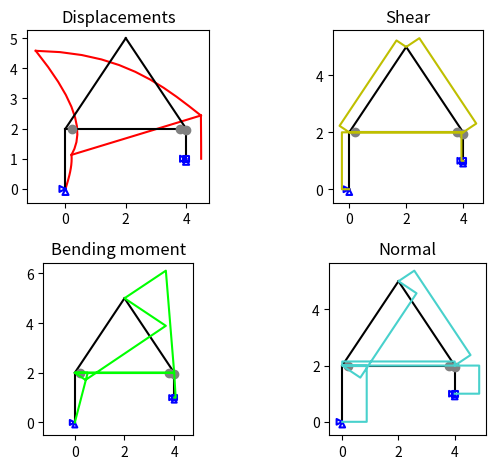

Reproduce this figure in Python.
# This program solves plane frames with hinges and support displacements.
# The structure is solved by using direct stiffness method.
import os
import numpy as np
import matplotlib.pyplot as plt
import sympy as sym

os.system('cls')

sym.init_printing()

fig, axs = plt.subplots(2, 2)

# Matrix with nodal coordinates.
"""
    The first and the second rows represents, respectively, the x and y coordinates of each node.
    Make shure that you made a coherent structure.
"""
coord = np.matrix([[0, 0, 2, 4, 4],
                    [0, 2, 5, 2, 1]])

# Matrix that defines the support conditions. 0 for free and 1 for support.
"""
    Each node of the frame has 3 degrees of freedon (dof). The first and second rows represents the displacements
    in x and y directions and the third row is the rotational dof.
"""
support = np.matrix([[1, 0, 0, 0, 1],
                    [1, 0, 0, 0, 1],
                    [0, 0, 0, 0, 1]])
               
# Matrix that indicates the nodal loads.
"""
    If the load position coincides with 1 in cont, it will correspond to a support displacement.
"""
load = np.matrix([[0, 1, 0, 0, 0.1],
                    [0, 0, 0, 0, 0],
                    [0, 0, 20, 0, 0]])

# Incidence matrix.
"""
    Indicates the inicial and the final node of each element.
"""
inc = np.matrix([[0, 1, 2, 1, 3],
                    [1, 2, 3, 3, 4]])

# Matrix with the position of the hinges.
"""
    1 if the node is articulated in that element. Incidence matrix shows the correlation between the nodes and the elements.
"""
hinge = np.matrix([[0, 0, 0, 1, 1],
                    [0, 0, 0, 1, 0]])

# Stiffness of each element.
EA = np.matrix([1,1,1,1,1])*50
EJ = np.matrix([1,1,1,1,1])*60

# Some important constants.
nn = np.size(coord,1); nb = np.size(inc,1); C = 10**10; cdef = 5; cap = 0.2; cn = 0.2; cq = 0.2; cf = 0.2; d_hinge = 0.05

# Stiffness matrix assembly
ngl = 3*nn
knl = []; kll = []
K = np.zeros((ngl,ngl))
for i in range(nb):
    dx = coord[0,inc[1,i]] - coord[0,inc[0,i]]
    dy = coord[1,inc[1,i]] - coord[1,inc[0,i]]
    L = np.sqrt(dx**2+dy**2)
    c = dx/L; s = dy/L

    # Stiffness matrix in a natural system
    kn = np.matrix([[EA[0,i]/L, 0, 0],
                    [0, 4*EJ[0,i]/L, 2*EJ[0,i]/L],
                    [0, 2*EJ[0,i]/L, 4*EJ[0,i]/L]])
    knl.append(kn) # A list with each stiffness matrix in a natural system

    # Consideration of hinges
    if hinge[0,i] == 1:
        kn = kn - kn[0:3, 1]*kn[1, 0:3] / kn[1, 1]
    if hinge[1, i] == 1:
        kn = kn - kn[0:3, 2]*kn[2, 0:3] / kn[2, 2]

    # Transformation to the local system
    T = np.matrix([[-c, -s, 0, c, s, 0],
                    [-s/L, c/L, 1, s/L, -c/L, 0],
                    [-s/L, c/L, 0, s/L, -c/L, 1]])
    kl = (T.transpose().dot(kn)).dot(T)
    kll.append(kl)

    # Global stiffness matrix assembly
    Lm = [3*(inc[0, i]+1)-2, 3*(inc[0, i]+1)-1, 3*(inc[0, i]+1), 3*(inc[1, i]+1)-2, 3*(inc[1, i]+1)-1, 3*(inc[1, i]+1)]
    for j in range(6):
        for k in range(6):
            K[Lm[j]-1, Lm[k]-1] = K[Lm[j]-1, Lm[k]-1] + kl[j, k]

# Nodal loading vector assembly and consideration of boundary conditions
p = np.zeros((ngl,1))
for i in range(nn):
    for j in range(3):
        p[i * 3 + j] = load[j, i] * (1 + C * support[j, i])
        K[i * 3 + j, i * 3 + j] = K[i * 3 + j, i * 3 + j] + C * support[j, i]

# Solving  the problem
d = np.linalg.solve(K, p)
print(f'Displacements in each node:\n {d}')

# Post processing of the results
epsilonl = np.zeros((6,1)); p = np.zeros((ngl,1))
normal = []; shear = []; bending = []
for i in range(nb):
    Lm = [3*(inc[0,i]+1)-2, 3*(inc[0,i]+1)-1, 3*(inc[0,i]+1), 3*(inc[1,i]+1)-2, 3*(inc[1,i]+1)-1, 3*(inc[1,i]+1)]
    for j in range(6):
        epsilonl[j,0] = d[Lm[j]-1]
    sigmal = kll[i].dot(epsilonl)
    for j in range(6):
        p[Lm[j]-1] = p[Lm[j]-1] + sigmal[j]
    dx = coord[0, inc[1, i]] - coord[0, inc[0, i]]
    dy = coord[1, inc[1, i]] - coord[1, inc[0, i]]
    L = np.sqrt(dx**2+dy**2)
    c = dx/L; s = dy/L
    Ta = np.matrix([[-c, -s, 0, 0, 0, 0],
                    [-s, c, 0, 0, 0, 0],
                    [0, 0, -1, 0, 0, 0],
                    [0, 0, 0, c, s, 0],
                    [0, 0, 0, s, -c, 0],
                    [0, 0, 0, 0, 0, 1]])
    sigmaa = Ta.dot(sigmal)
    print(f'Forces and moments in element {i+1}:\n {sigmaa}')

    # Construction of tables to plot the diagrams
    normal.append([[coord[0, inc[0, i]], coord[1, inc[0, i]]],
                    [-cn * s * sigmaa[0] + coord[0, inc[0, i]], cn * c * sigmaa[0] + coord[1, inc[0, i]]],
                    [-cn * s * sigmaa[3] + coord[0, inc[1, i]], cn * c * sigmaa[3] + coord[1, inc[1, i]]],
                    [coord[0, inc[1, i]], coord[1, inc[1, i]]]])

    shear.append([[coord[0, inc[0, i]], coord[1, inc[0, i]]],
                    [-cq*s*sigmaa[1]+coord[0, inc[0, i]], cq*c*sigmaa[1]+coord[1, inc[0, i]]],
                    [-cq*s*sigmaa[4]+coord[0, inc[1, i]], cq*c*sigmaa[4]+coord[1, inc[1, i]]],
                    [coord[0, inc[1, i]], coord[1, inc[1, i]]]])

    bending.append([[coord[0, inc[0, i]], coord[1, inc[0, i]]],
                    [cf*s*sigmaa[2]+coord[0, inc[0, i]], -cf*c*sigmaa[2]+coord[1, inc[0, i]]],
                    [cf*s*sigmaa[5]+coord[0, inc[1, i]], -cf*c*sigmaa[5]+coord[1, inc[1, i]]],
                    [coord[0, inc[1, i]], coord[1, inc[1, i]]]])

    xi = sym.Symbol('xi')
    disp = np.matrix([[xi-1, 0, 0, xi, 0, 0],[0, 1-3*xi**2+2*xi**3, (-xi**2+2*xi-1)*xi*L, 0, 2*xi**3-3*xi**2, (xi-1)*L*xi**2]])
    T = np.matrix([[-c,-s,0,c,s,0],[-s/L,c/L,1,s/L,-c/L,0],[-s/L,c/L,0,s/L,-c/L,1]])
    epsilonn = T.dot(epsilonl)
    knli = knl[i]
    if hinge[0,i] == 1:
        if hinge[1,i] == 1:
            T = np.linalg.inv(knli[1:3,1:3]).dot(knli[1:3,0])
            epsilonl[2] = epsilonl[2] - epsilonn[1] - T[0] * epsilonn[0]
            epsilonl[5] = epsilonl[5] - epsilonn[2] - T[1] * epsilonn[0]
        else:
            epsilonl[2] = epsilonl[2] - knli[1,0:3].dot(epsilonn) / knli[1, 1]
    elif hinge[1, i] == 1:
        epsilonl[5] = epsilonl[5] - knli[2,0:3].dot(epsilonn) / knli[2, 2]
    uv = (disp.dot(Ta)).dot(epsilonl)*cdef
    xd = coord[0, inc[0, i]] + xi * dx + c * uv[0] - s * uv[1]
    yd = coord[1, inc[0, i]] + xi * dy + s * uv[0] + c * uv[1]

    # Displacements
    datad_x = np.zeros((11, 1)); datad_y = np.zeros((11, 1))
    for j in range(0, 11, 1):
        datad_x[j] = xd[0, 0].subs(xi, j / 10)
        datad_y[j] = yd[0, 0].subs(xi, j / 10)
    axs[0, 0].plot(datad_x, datad_y, 'r')

# Plot of the structure, displacements, normal forces, shear forces and bending moments
# Plot of the structure
for i in range(nb):
    xdata = np.matrix([[coord[0,inc[0,i]]],[coord[0,inc[1,i]]]])
    ydata = np.matrix([[coord[1,inc[0,i]]],[coord[1,inc[1,i]]]])
    axs[0, 0].plot(xdata,ydata,'black')
    axs[1, 0].plot(xdata, ydata, 'black')
    axs[0, 1].plot(xdata, ydata, 'black')
    axs[1, 1].plot(xdata, ydata, 'black')

# Plot of the supports
ax = np.matrix([[0,0],[-1,.5],[-1,-.5],[0,0]])
ay = np.matrix([[0,0],[-.5,-1],[.5,-1],[0,0]])
ar = 0.5*np.matrix([[-1,-1],[1,-1],[1,1],[-1,1],[-1,-1]])
ipx = 0; ipy = 0; ipr = 0; irot = 0
supportx_x = []; supporty_x = []; supportr_x = []
supportx_y = []; supporty_y = []; supportr_y = []
for i in range(nn):
    if support[0,i] == 1:
        ipx = ipx + 1
        for j in range(4):
            supportx_x.append(ax[j,0]*cap + coord[0, i])
            supportx_y.append(ax[j,1]*cap + coord[1, i])
        axs[0, 0].plot(supportx_x[4*ipx-4:4*ipx],supportx_y[4*ipx-4:4*ipx],'b')
        axs[1, 0].plot(supportx_x[4*ipx-4:4*ipx],supportx_y[4*ipx-4:4*ipx],'b')
        axs[0, 1].plot(supportx_x[4*ipx-4:4*ipx],supportx_y[4*ipx-4:4*ipx],'b')
        axs[1, 1].plot(supportx_x[4*ipx-4:4*ipx],supportx_y[4*ipx-4:4*ipx],'b')
    if support[1,i] == 1:
        ipy = ipy + 1
        for j in range(4):
            supporty_x.append(ay[j,0]*cap + coord[0, i])
            supporty_y.append(ay[j,1]*cap + coord[1, i])
        axs[0, 0].plot(supporty_x[4*ipy-4:4*ipy],supporty_y[4*ipy-4:4*ipy],'b')
        axs[1, 0].plot(supporty_x[4*ipy-4:4*ipy],supporty_y[4*ipy-4:4*ipy],'b')
        axs[0, 1].plot(supporty_x[4*ipy-4:4*ipy],supporty_y[4*ipy-4:4*ipy],'b')
        axs[1, 1].plot(supporty_x[4*ipy-4:4*ipy],supporty_y[4*ipy-4:4*ipy],'b')
    if support[2,i] == 1:
        ipr = ipr + 1
        for j in range(5):
            supportr_x.append(ar[j,0]*cap + coord[0, i])
            supportr_y.append(ar[j,1]*cap + coord[1, i])
        axs[0, 0].plot(supportr_x[5*ipr-5:5*ipr],supportr_y[5*ipr-5:5*ipr],'b')
        axs[1, 0].plot(supportr_x[5*ipr-5:5*ipr],supportr_y[5*ipr-5:5*ipr],'b')
        axs[0, 1].plot(supportr_x[5*ipr-5:5*ipr],supportr_y[5*ipr-5:5*ipr],'b')
        axs[1, 1].plot(supportr_x[5*ipr-5:5*ipr],supportr_y[5*ipr-5:5*ipr],'b')

# Plot of the hinges
t_hinge_x = []; t_hinge_y = []
for i in range(nb):
    if hinge[0,i] == 1:
        irot = irot + 1
        t_hinge_x.append(coord[0,inc[0,i]]*(1-d_hinge)+coord[0,inc[1,i]]*d_hinge)
        t_hinge_y.append(coord[1, inc[0, i]] * (1 - d_hinge) + coord[1, inc[1, i]] * d_hinge)
    if hinge[1, i] == 1:
        irot = irot + 1
        t_hinge_x.append(coord[0, inc[1, i]] * (1 - d_hinge) + coord[0, inc[0, i]] * d_hinge)
        t_hinge_y.append(coord[1, inc[1, i]] * (1 - d_hinge) + coord[1, inc[0, i]] * d_hinge)
for j in range(irot):
    axs[0, 0].plot(t_hinge_x[j],t_hinge_y[j],'gray',marker='o')
    axs[1, 0].plot(t_hinge_x[j],t_hinge_y[j],'gray',marker='o')
    axs[0, 1].plot(t_hinge_x[j],t_hinge_y[j],'gray',marker='o')
    axs[1, 1].plot(t_hinge_x[j],t_hinge_y[j],'gray',marker='o')

# Bending moment
bend_x = np.zeros((nb*4,1)); bend_y = np.zeros((nb*4,1)); count = 0
for i in range(nb):
    for j in range(4):
        bend_x[count] = bending[i][j][0]
        bend_y[count] = bending[i][j][1]
        count = count+1

# Shear forces
shear_x = np.zeros((nb*4,1));shear_y = np.zeros((nb*4,1)); count = 0
for i in range(nb):
    for j in range(4):
        shear_x[count] = shear[i][j][0]
        shear_y[count] = shear[i][j][1]
        count = count+1

# Normal forces
norm_x = np.zeros((nb*4,1));norm_y = np.zeros((nb*4,1)); count = 0
for i in range(nb):
    for j in range(4):
        norm_x[count] = normal[i][j][0]
        norm_y[count] = normal[i][j][1]
        count = count+1

axs[0, 0].set_title("Displacements")
axs[0, 0].axis('scaled')
axs[1, 0].plot(bend_x,bend_y,'lime')
axs[1, 0].set_title("Bending moment")
axs[1, 0].sharex(axs[0, 0])
axs[1, 0].axis('scaled')
axs[0, 1].plot(shear_x,shear_y,'y')
axs[0, 1].set_title("Shear")
axs[0, 1].axis('scaled')
axs[1, 1].plot(norm_x,norm_y,'mediumturquoise')
axs[1, 1].set_title("Normal")
axs[1, 1].axis('scaled')
fig.tight_layout()
plt.show()
